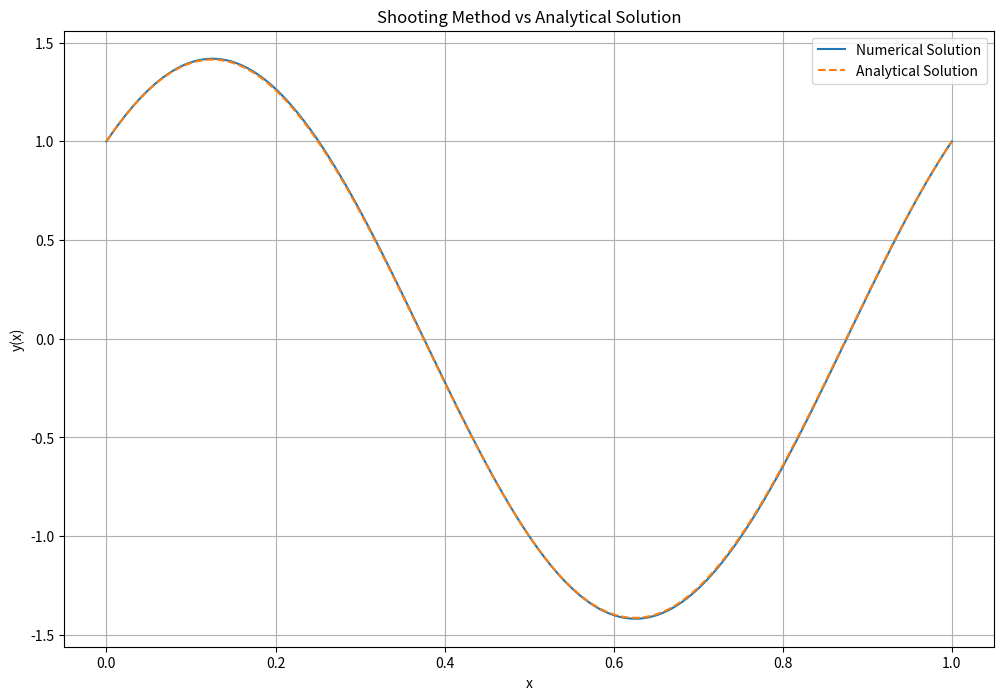

Write Python code to recreate this figure.
import numpy as np
import matplotlib.pyplot as plt
import time
start_time = time.time()
# Defining  the ODE 
def ode_system(x:float, y:np.ndarray):
    y_, d2ydx2 = y[1], -4 * np.pi**2 * y[0]
    return [y_, d2ydx2]


# Defining the 4th-order Runge-Kutta method
def runge_kutta_step_4th_order(x:float, y:np.ndarray, h:float):
    k1 = np.multiply(h, ode_system(x, y))
    k2 = np.multiply(h, ode_system(x + h / 2, y + k1 / 2))
    k3 = np.multiply(h, ode_system(x + h / 2, y + k2 / 2))
    k4 = np.multiply(h, ode_system(x + h, y + k3))
    # print(np.add(y, (k1 + 2 * k2 + 2 * k3 + k4) / 6))
    return np.add(y, (k1 + 2 * k2 + 2 * k3 + k4) / 6)
    


# Defining the secant method
def custom_secant_method(equation, x0:float, x1:float, tol:float, max_iter:int):
    for i in range(max_iter):
        f0 = equation(x0)
        f1 = equation(x1)
        if abs(f0-f1) < tol:
            return x1  # when Converged to a solution within tolerance
        x_2 = x1 - f1 * (x1 - x0) / (f1 - f0)
        x0, x1 = x1, x_2
    return None  # when it do not converge within maximum no of iterations



# Defining the shooting method with runge-kutta method and secant method as the root finding algorithm
def shooting_method_with_runge_kutta_and_secant(y0_guess:float, dydx0_guess:float, x_range:np.ndarray, boundary_condition_dydx:float):
    def objective(d2ydx20):#defining the objective function
        y0 = [y0_guess, d2ydx20]#initial values of y and its second derivative
        x_values, y_values = [], []
        # Performing the runge-kutta step 
        for x in x_range:
            x_values.append(x)
            y_values.append(y0[0])
            y0 = runge_kutta_step_4th_order(x, y0, x_range[1] - x_range[0])
        # Return the value of dy/dx at x=1
        return y0[1] - boundary_condition_dydx #applying the boundary condition
    # Initial guesses for the secant method
    x0 = dydx0_guess - 0.1
    x1 = dydx0_guess + 0.1
    dydx0_solution = custom_secant_method(objective, x0, x1, tol=1e-6, max_iter=100)
    return dydx0_solution

# Analytical solution
def analytical_solution(x):
    return np.sin(2 * np.pi * x) + np.cos(2 * np.pi * x)




# Defining the x values for the numerical solution
x_range = np.linspace(0, 1, 1000)#if we increase the number of points from 100 to 1000 , we can see the the convergence of numerical solution to analytical solution
# Guess for initial dy/dx at x=0
dydx0_guess = 0.0
# Target dy/dx at x=1
dydx_at_x_eq_1 = 2 * np.pi
# Solving the ODE using the shooting method
dydx0_solution = shooting_method_with_runge_kutta_and_secant(1.0, dydx0_guess, x_range, dydx_at_x_eq_1 )
# Calculating the corresponding solution using the 4th-order Runge-Kutta method
y0_solution = [1, dydx0_solution]
y_solution = []
for x in x_range:
    y_solution.append(y0_solution[0])
    y0_solution = runge_kutta_step_4th_order(x, y0_solution, x_range[1] - x_range[0])
# print(y_solution)
# Analytical solution
y_analytical = analytical_solution(x_range)



# Function for plotting
def plot_solution(x_range:np.ndarray, y_solution:np.ndarray, y_analytical:np.ndarray,filename):
    plt.figure(figsize=(12, 8))
    plt.plot(x_range, y_solution, label="Numerical Solution")
    plt.plot(x_range, y_analytical, label="Analytical Solution", linestyle="--")
    plt.xlabel("x")
    plt.ylabel("y(x)")
    plt.legend()
    plt.title("Shooting Method vs Analytical Solution")
    plt.grid(True)
    plt.savefig(filename)
    plt.show()
plot_solution(x_range,y_solution,y_analytical,"shooting_vs_analytical")
end_time = time.time()
elapsed_time = end_time - start_time
print(f"Execution Time: {elapsed_time} seconds")
